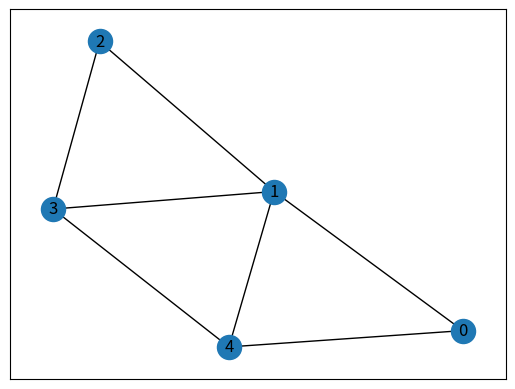

Here is the Python script that generated this plot:
from collections import defaultdict #subclass of dict
import networkx as nx # creating and manipulating graph
from matplotlib import pyplot as plt # create static visualization
from typing import List, Tuple
paths = 0
def new_edge(adjacency_list: List[List[int]], u: int, v: int):
    adjacency_list[u].append(v)
    adjacency_list[v].append(u)
    global paths
    paths += 1
def list_to_matrix(adjacency_list: List[List[int]], matrix: List[List[int]]):
    for v in range(len(adjacency_list)):
        print(f"Adjacency list of vertex {v}:")
        print("head", end=" ")
        for x in adjacency_list[v]:
            print(f"-> {x}", end=" ")
            matrix[v][x] = 1
        print()
def print_matrix_graph(matrix: List[List[int]]):
    for row in matrix:
        for element in row:
            print(element, end=" ")
        print()
class GraphVisualization:
    def __init__(self):
        self.visual = []
    def addEdge(self, t):
        self.visual.append(t) #This method appends a tuple t representing an edge to the visual list.
    def visualize(self):
        G = nx.Graph()
        G.add_edges_from(self.visual)
        nx.draw_networkx(G)
        plt.show()
def convert(a):
    adjList = defaultdict(list)
    for i in range(len(a)):
        for j in range(len(a[i])):
            if a[i][j] == 1:
                adjList[i].append(j)
    return adjList
nmatrix = [[0, 1, 0, 0, 1], [1, 0, 1, 1, 1],
           [0, 1, 0, 1, 0, ], [0, 1, 1, 0, 0],
           [1, 1, 0, 1, 0], ]
a = nmatrix
AdjList = convert(a)
resultList = [[key, value] for key, value in AdjList.items()]
z = []
for x in resultList:
    for i in range(len(x)):
        if isinstance(x[i], int):
            for item in x[i + 1]:
                z.append([x[i], item])
G = GraphVisualization()
for i in range(len(z)):
    G.addEdge(z[i])
def main():
    V = 5
    matrix = [[0] * V for _ in range(V)]
    adjacency_list = [[] for _ in range(V)]
    new_edge(adjacency_list, 0, 1)
    new_edge(adjacency_list, 0, 4)
    new_edge(adjacency_list, 1, 2)
    new_edge(adjacency_list, 1, 3)
    new_edge(adjacency_list, 1, 4)
    new_edge(adjacency_list, 2, 3)
    new_edge(adjacency_list, 3, 4)
    list_to_matrix(adjacency_list, matrix)
    print_matrix_graph(matrix)
    print(f"Paths: {paths}")
    G.visualize()
if __name__ == "__main__":
    main()
